4-way image classification set "Parametros" from GitHub (DanaSono-Dev/SRAI_ML); label vocabulary: TYLCV, foliar mold, train sanas, train tizon temprano.

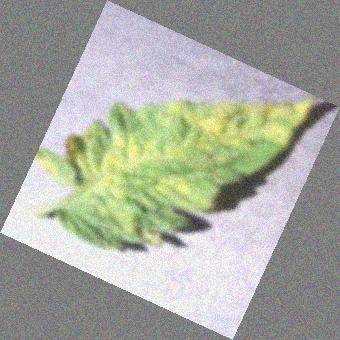
Label: foliar mold

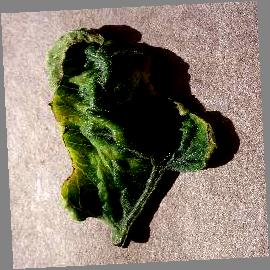
Label: TYLCV

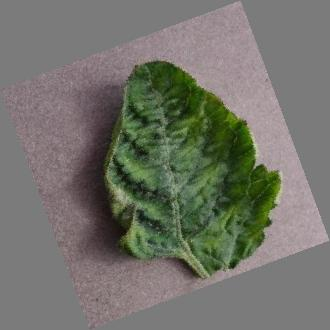
Label: TYLCV

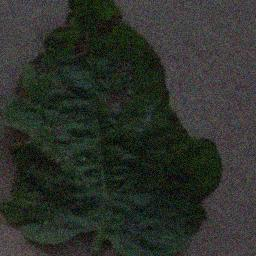
Label: train tizon temprano

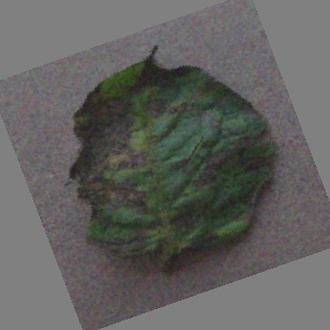
Label: train tizon temprano

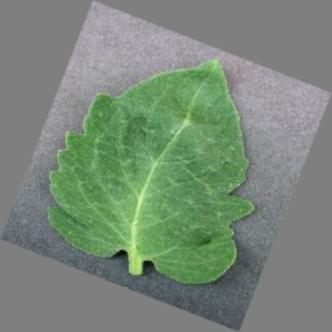
Label: train sanas
